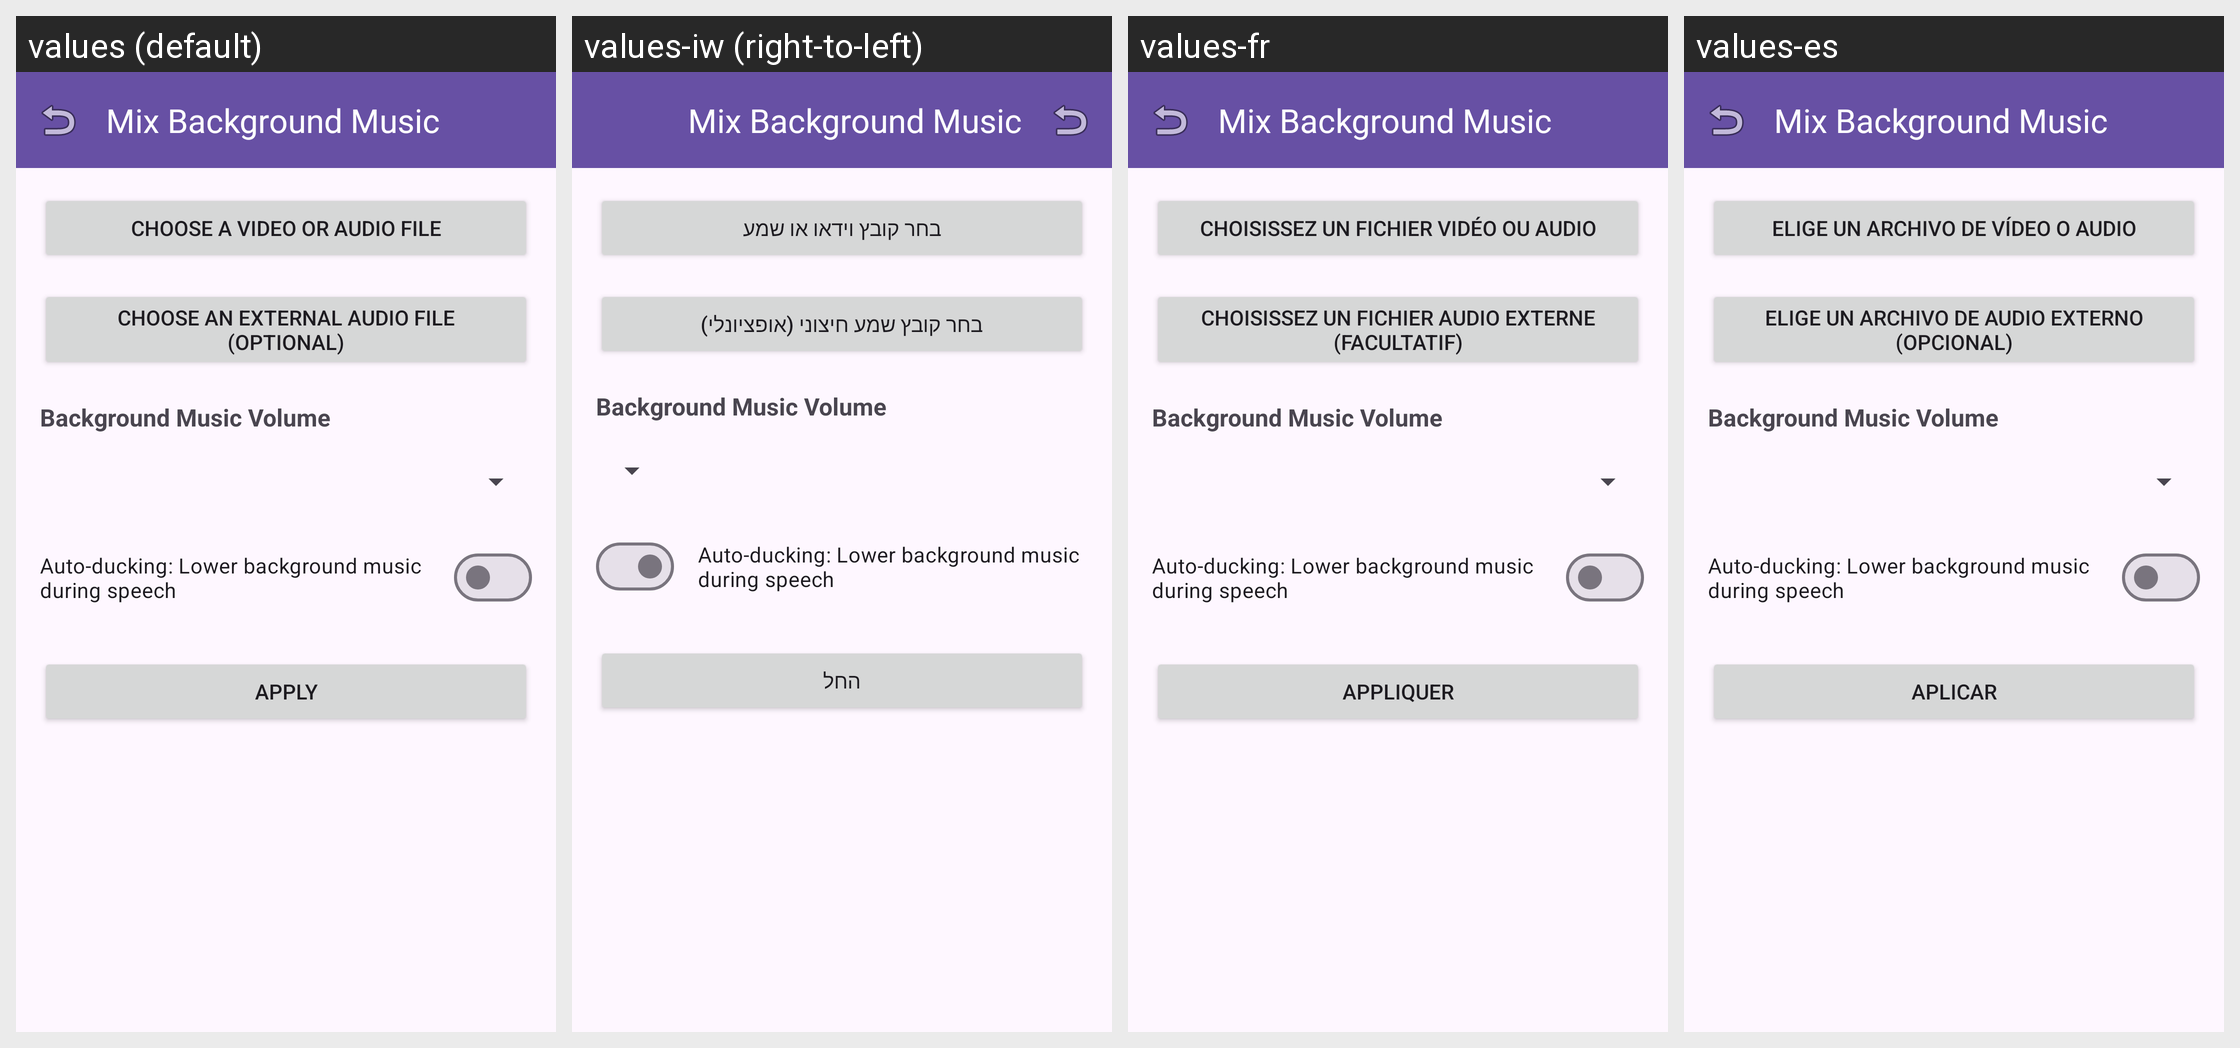

Here is an Android app screen in its default locale and in the app's own translations. Write out the translated-string differences for the strings that appear on this screen.
Android screen res/layout/fragment_background_music.xml rendered under 4 locales, left to right: values (default), values-iw (right-to-left), values-fr, values-es. Device: Nexus 5 (rendered at 1080×1920; each locale shown at half size, 540×960, under a caption strip naming it); theme Theme.AccessibleVideoEditor.
Other locales in the repository, not shown: values-ar, values-fa, values-he, values-ja, values-ru, values-tr, values-ur, values-zh, values-zh-rCN.
Strings drawn on this screen, with the default value and each locale's value (text and hints the layout hard-codes, and strings that could not be matched under every locale, appear in the picture but are not listed):

title_background_music
  values: Mix Background Music
  values-iw: Mix Background Music  [not translated; the default value is used]
  values-fr: Mix Background Music  [not translated; the default value is used]
  values-es: Mix Background Music  [not translated; the default value is used]

string_47
  values: Choose a video or audio file
  values-iw: בחר קובץ וידאו או שמע
  values-fr: Choisissez un fichier vidéo ou audio
  values-es: Elige un archivo de vídeo o audio

string_19
  values: Choose an external audio file (optional)
  values-iw: בחר קובץ שמע חיצוני (אופציונלי)
  values-fr: Choisissez un fichier audio externe (facultatif)
  values-es: Elige un archivo de audio externo (opcional)

label_bg_volume
  values: Background Music Volume
  values-iw: Background Music Volume  [not translated; the default value is used]
  values-fr: Background Music Volume  [not translated; the default value is used]
  values-es: Background Music Volume  [not translated; the default value is used]

setting_auto_ducking
  values: Auto-ducking: Lower background music during speech
  values-iw: Auto-ducking: Lower background music during speech  [not translated; the default value is used]
  values-fr: Auto-ducking: Lower background music during speech  [not translated; the default value is used]
  values-es: Auto-ducking: Lower background music during speech  [not translated; the default value is used]

btn_apply
  values: Apply
  values-iw: החל
  values-fr: Appliquer
  values-es: Aplicar
